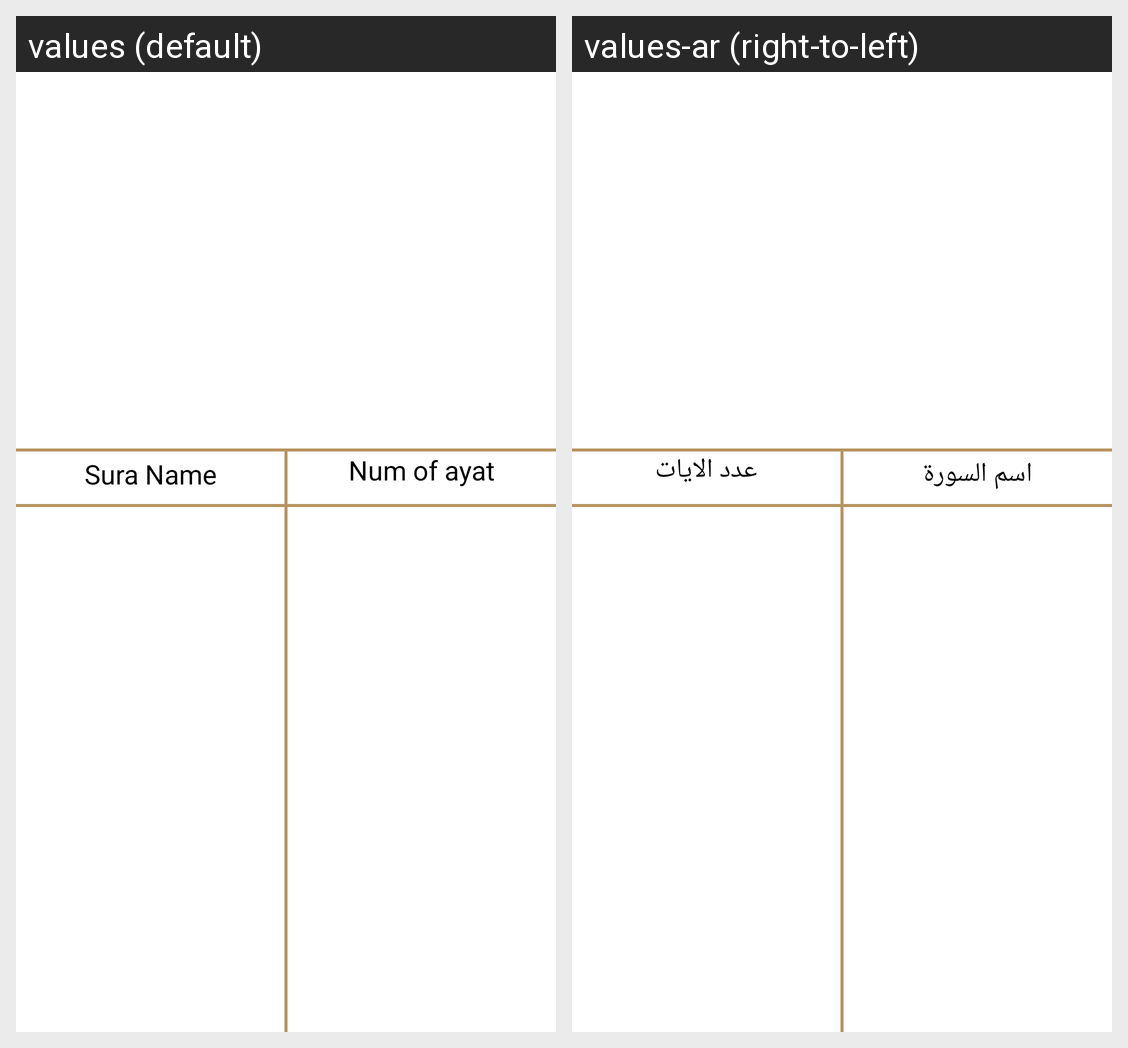

This grid shows one Android layout under two languages. Give, for every string resource on the screen, its name, the default text and each shown locale's text.
Android screen res/layout/fragment_quran.xml rendered under 2 locales, left to right: values (default), values-ar (right-to-left). Device: Nexus 5 (rendered at 1080×1920; each locale shown at half size, 540×960, under a caption strip naming it); theme Theme.Islami.
Strings drawn on this screen, with the default value and each locale's value (text and hints the layout hard-codes, and strings that could not be matched under every locale, appear in the picture but are not listed):

sura_name
  values: Sura Name
  values-ar: اسم السورة

num_of_ayat
  values: Num of ayat
  values-ar: عدد الايات
